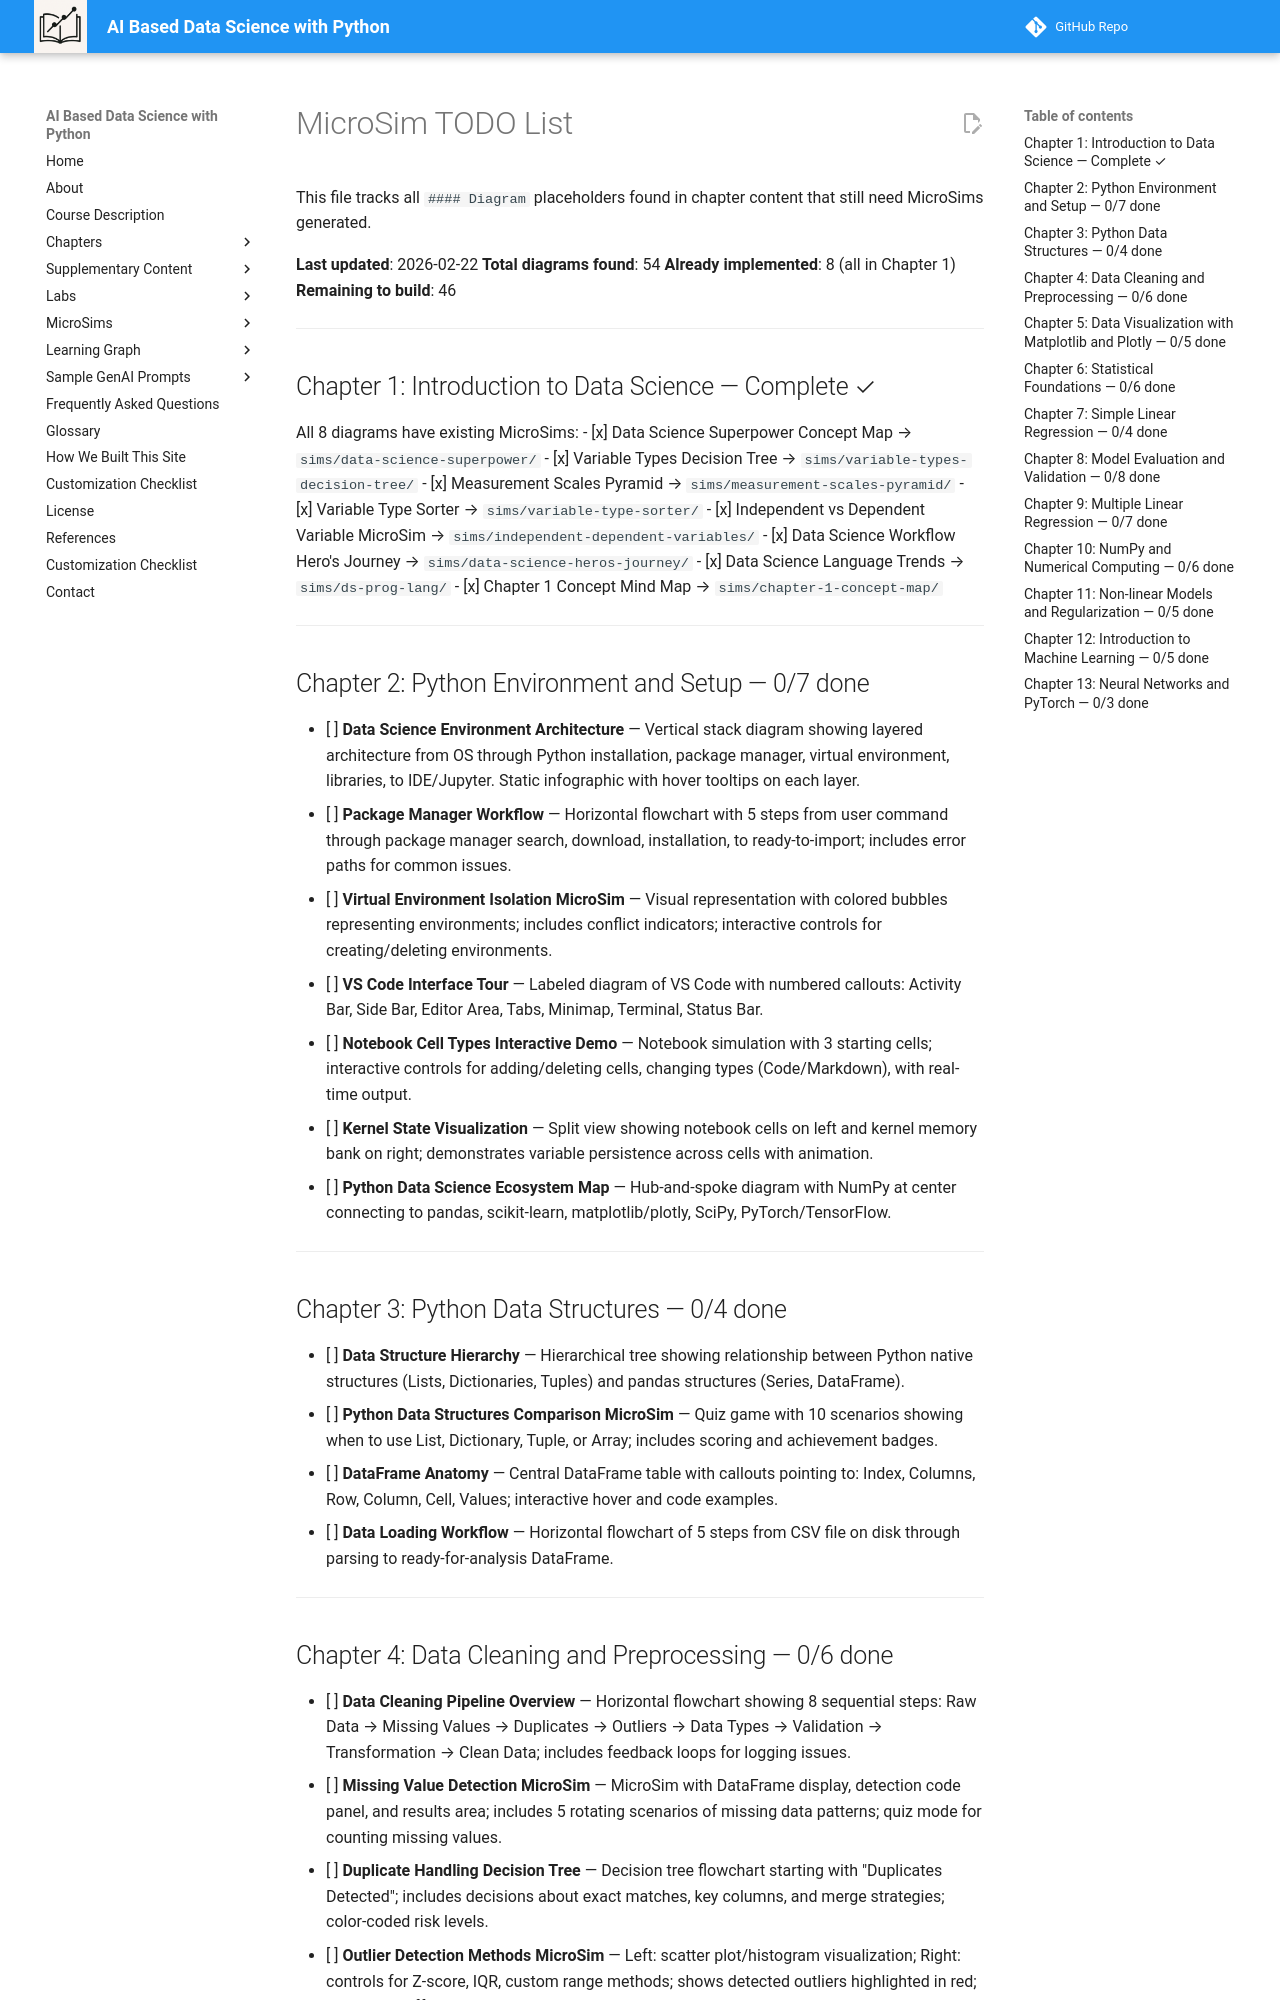

repository: dmccreary/data-science-course · page: sims/TODO/index.html · generator: mkdocs

# MicroSim TODO List

This file tracks all `#### Diagram` placeholders found in chapter content that still need MicroSims generated.

**Last updated**: 2026-02-22
**Total diagrams found**: 54
**Already implemented**: 8 (all in Chapter 1)
**Remaining to build**: 46

---

## Chapter 1: Introduction to Data Science — Complete ✓

All 8 diagrams have existing MicroSims:
- [x] Data Science Superpower Concept Map → `sims/data-science-superpower/`
- [x] Variable Types Decision Tree → `sims/variable-types-decision-tree/`
- [x] Measurement Scales Pyramid → `sims/measurement-scales-pyramid/`
- [x] Variable Type Sorter → `sims/variable-type-sorter/`
- [x] Independent vs Dependent Variable MicroSim → `sims/independent-dependent-variables/`
- [x] Data Science Workflow Hero's Journey → `sims/data-science-heros-journey/`
- [x] Data Science Language Trends → `sims/ds-prog-lang/`
- [x] Chapter 1 Concept Mind Map → `sims/chapter-1-concept-map/`

---

## Chapter 2: Python Environment and Setup — 0/7 done

- [ ] **Data Science Environment Architecture** — Vertical stack diagram showing layered architecture from OS through Python installation, package manager, virtual environment, libraries, to IDE/Jupyter. Static infographic with hover tooltips on each layer.
- [ ] **Package Manager Workflow** — Horizontal flowchart with 5 steps from user command through package manager search, download, installation, to ready-to-import; includes error paths for common issues.
- [ ] **Virtual Environment Isolation MicroSim** — Visual representation with colored bubbles representing environments; includes conflict indicators; interactive controls for creating/deleting environments.
- [ ] **VS Code Interface Tour** — Labeled diagram of VS Code with numbered callouts: Activity Bar, Side Bar, Editor Area, Tabs, Minimap, Terminal, Status Bar.
- [ ] **Notebook Cell Types Interactive Demo** — Notebook simulation with 3 starting cells; interactive controls for adding/deleting cells, changing types (Code/Markdown), with real-time output.
- [ ] **Kernel State Visualization** — Split view showing notebook cells on left and kernel memory bank on right; demonstrates variable persistence across cells with animation.
- [ ] **Python Data Science Ecosystem Map** — Hub-and-spoke diagram with NumPy at center connecting to pandas, scikit-learn, matplotlib/plotly, SciPy, PyTorch/TensorFlow.

---

## Chapter 3: Python Data Structures — 0/4 done

- [ ] **Data Structure Hierarchy** — Hierarchical tree showing relationship between Python native structures (Lists, Dictionaries, Tuples) and pandas structures (Series, DataFrame).
- [ ] **Python Data Structures Comparison MicroSim** — Quiz game with 10 scenarios showing when to use List, Dictionary, Tuple, or Array; includes scoring and achievement badges.
- [ ] **DataFrame Anatomy** — Central DataFrame table with callouts pointing to: Index, Columns, Row, Column, Cell, Values; interactive hover and code examples.
- [ ] **Data Loading Workflow** — Horizontal flowchart of 5 steps from CSV file on disk through parsing to ready-for-analysis DataFrame.

---
